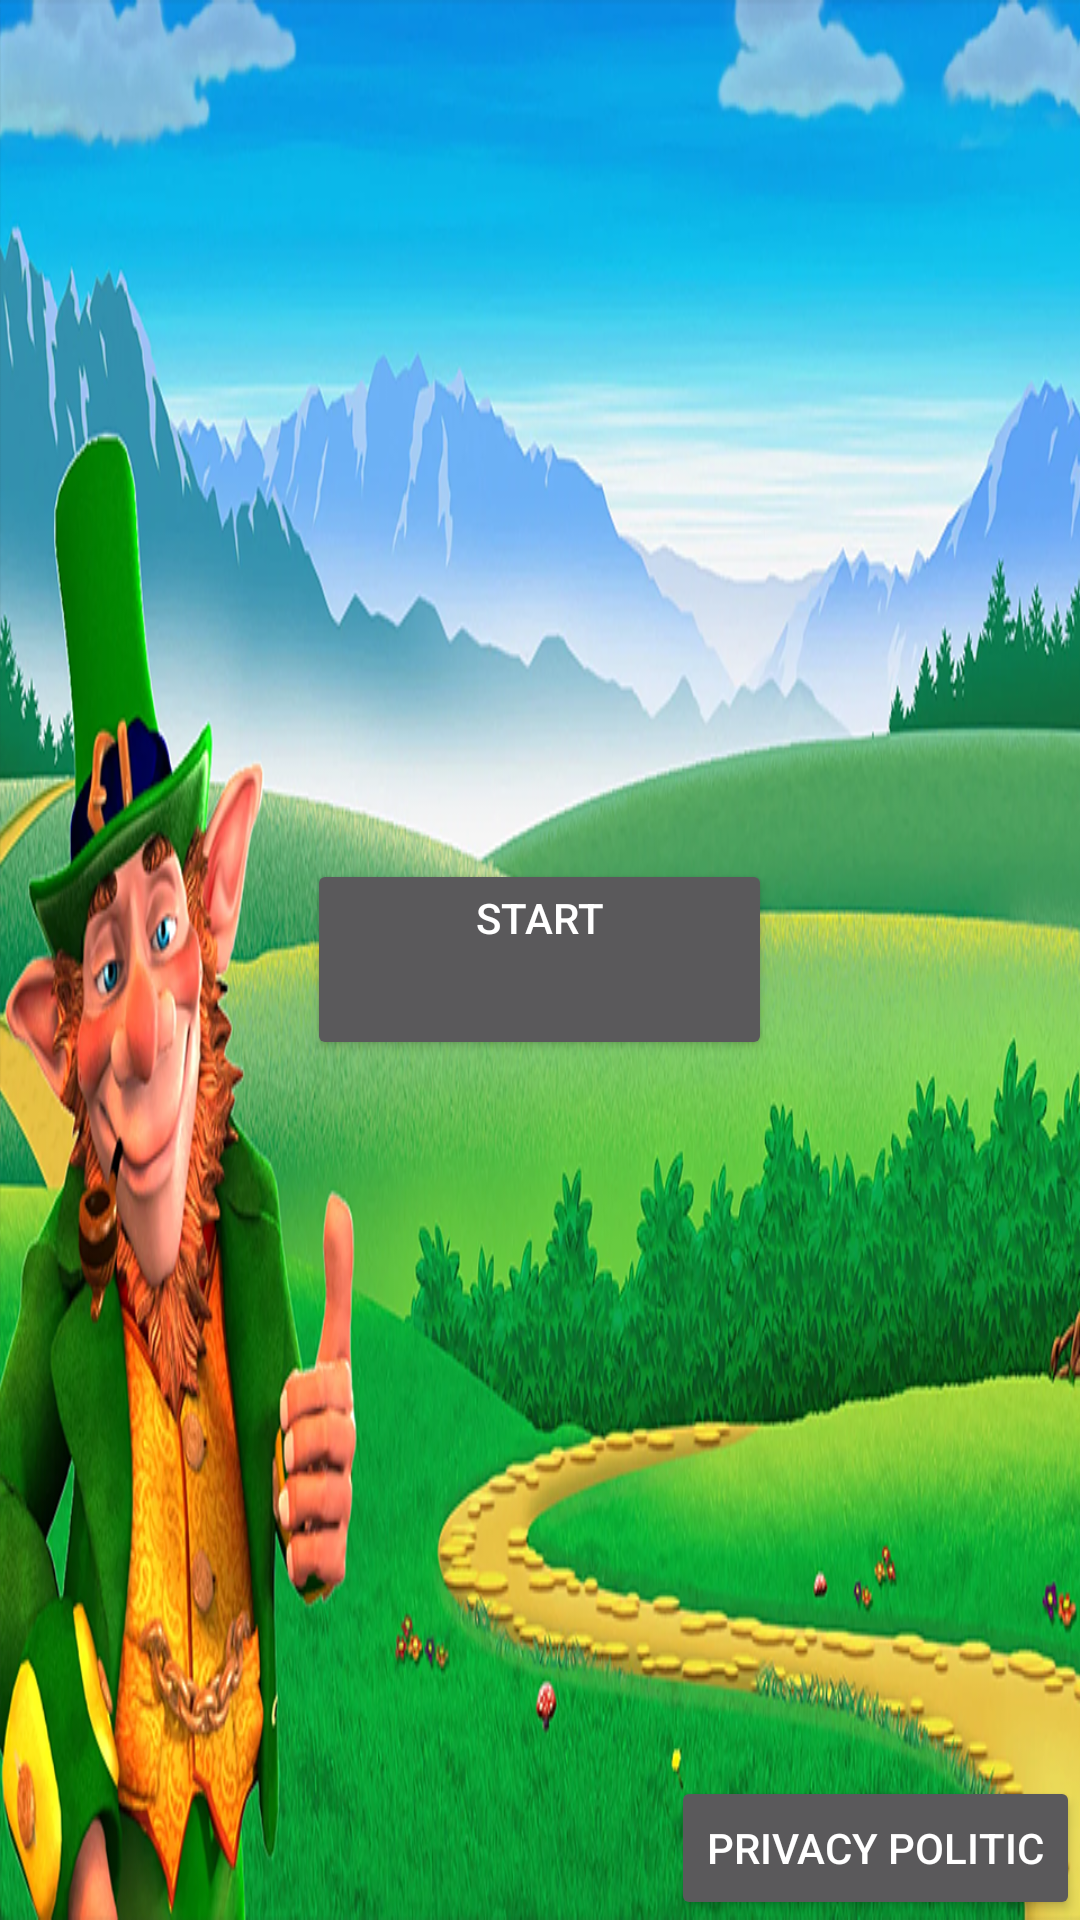

The Android layout XML behind this screen, and the referenced resources:
<!-- AndroidManifest.xml: application theme Theme.Design.NoActionBar -->
<!-- res/layout/activity_main.xml -->
<?xml version="1.0" encoding="utf-8"?>
<RelativeLayout xmlns:android="http://schemas.android.com/apk/res/android"
    xmlns:app="http://schemas.android.com/apk/res-auto"
    xmlns:tools="http://schemas.android.com/tools"
    android:layout_width="match_parent"
    android:layout_height="match_parent"
    tools:context=".MainActivity"
    android:orientation="vertical"
    android:screenOrientation = "landscape"
    android:background="@drawable/bg"
    >


    <Button
        android:id="@+id/start_btn"
        android:layout_width="155dp"
        android:layout_height="67dp"
        android:layout_centerInParent="true"
        android:gravity="center_horizontal"
        android:onClick="goToGameScreen"
        android:text="Start"
        android:textAlignment="center" />

    <ImageView
        android:id="@+id/setting_btn"
        android:layout_width="wrap_content"
        android:layout_height="wrap_content"
        android:layout_alignParentEnd="true"
        android:onClick="toSetting"
        android:scaleType="centerCrop"
        android:src="@drawable/setting" />

    <Button
        android:id="@+id/privacy_btn"
        android:layout_width="wrap_content"
        android:layout_height="wrap_content"
        android:layout_alignParentEnd="true"
        android:layout_alignParentBottom="true"
        android:onClick="toPrivacy"
        android:text="Privacy politic" />

</RelativeLayout>
<!-- resources referenced by this layout -->
<resources>
  <!-- drawable bg: png bitmap (drawable, 866850 bytes) -->
</resources>
